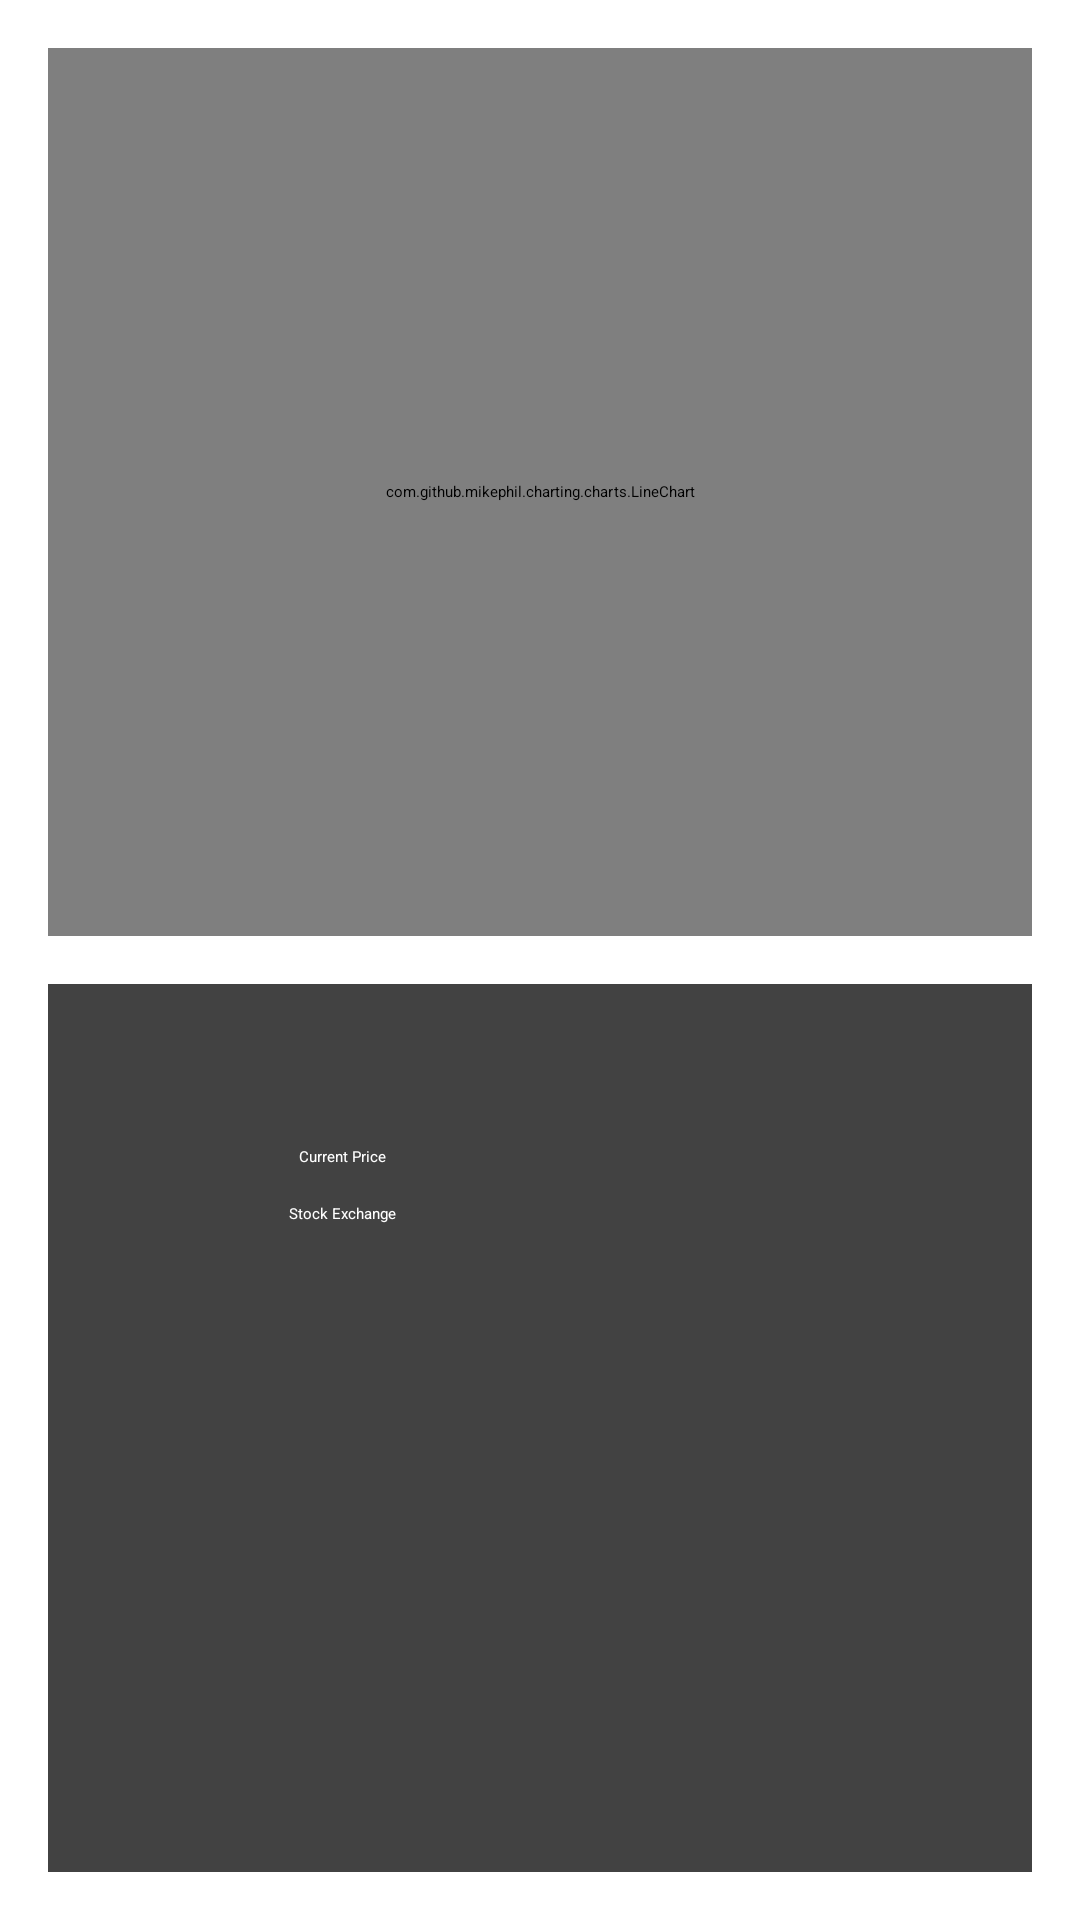

Reconstruct the res/layout file that produces this screen, plus the resources it refers to.
<!-- AndroidManifest.xml: activity theme AppTheme.Details -->
<!-- res/layout/fragment_details.xml -->
<?xml version="1.0" encoding="utf-8"?>
<RelativeLayout
    android:id="@+id/content_details"
    xmlns:android="http://schemas.android.com/apk/res/android"
    xmlns:app="http://schemas.android.com/apk/res-auto"
    xmlns:tools="http://schemas.android.com/tools"
    android:layout_width="match_parent"
    android:layout_height="match_parent"
    android:paddingBottom="@dimen/activity_vertical_margin"
    android:paddingLeft="@dimen/activity_horizontal_margin"
    android:paddingRight="@dimen/activity_horizontal_margin"
    android:paddingTop="@dimen/activity_vertical_margin"
    tools:context="com.udacity.stockhawk.ui.DetailsFragment">

    <View
        android:id="@+id/divider"
        android:layout_width="match_parent"
        android:layout_height="16dp"
        android:layout_centerInParent="true"/>

    <android.support.v7.widget.CardView
        android:layout_width="match_parent"
        android:layout_height="match_parent"
        android:layout_above="@+id/divider"
        app:cardElevation="@dimen/quote_card_elevation">

        <com.github.mikephil.charting.charts.LineChart
            android:id="@+id/stock_graph"
            android:layout_width="match_parent"
            android:layout_height="match_parent"/>
    </android.support.v7.widget.CardView>

    <android.support.v7.widget.CardView
        android:layout_width="match_parent"
        android:layout_height="match_parent"
        android:layout_below="@+id/divider"
        app:cardElevation="@dimen/quote_card_elevation">

        <GridLayout
            android:layout_width="match_parent"
            android:layout_height="match_parent"
            android:background="@color/detail_accent_pane_background"
            android:columnCount="2"
            android:paddingBottom="@dimen/abc_list_item_padding_horizontal_material"
            android:paddingEnd="@dimen/stock_detail_horizontal_padding"
            android:paddingLeft="@dimen/stock_detail_horizontal_padding"
            android:paddingRight="@dimen/stock_detail_horizontal_padding"
            android:paddingStart="@dimen/stock_detail_horizontal_padding"
            android:paddingTop="@dimen/abc_list_item_padding_horizontal_material">

            <TextView
                android:id="@+id/stock_name"
                android:layout_width="match_parent"
                android:layout_height="wrap_content"
                android:layout_columnSpan="2"
                android:gravity="center_horizontal"
                android:padding="@dimen/dimen_4"
                android:textAppearance="@style/TextAppearance.AppCompat.Headline"
                android:textColor="@android:color/white"
                tools:text="Microsoft Corporation"
                />

            <TextView
                android:id="@+id/absolute_change"
                android:layout_width="0dp"
                android:layout_height="wrap_content"
                android:layout_columnWeight="1"
                android:layout_gravity="fill"
                android:gravity="center_horizontal"
                android:padding="@dimen/dimen_4"
                android:textAppearance="@style/TextAppearance.AppCompat.Title"
                android:textColor="@android:color/holo_green_light"
                tools:text="124 USD \u2191"/>

            <TextView
                android:id="@+id/percentage_change"
                android:layout_width="0dp"
                android:layout_height="wrap_content"
                android:layout_columnWeight="1"
                android:layout_gravity="fill"
                android:gravity="center_horizontal"
                android:padding="@dimen/dimen_4"
                android:textAppearance="@style/TextAppearance.AppCompat.Title"
                android:textColor="@android:color/holo_red_light"
                tools:text="9% \u2193"/>

            <TextView
                android:layout_width="0dp"
                android:layout_height="wrap_content"
                android:layout_columnWeight="1"
                android:layout_gravity="fill"
                android:layout_marginTop="@dimen/dimen_4"
                android:gravity="center_horizontal"
                android:padding="@dimen/dimen_4"
                android:text="@string/current_price"
                android:textAppearance="@style/TextAppearance.AppCompat.Body2"
                android:textColor="@android:color/white"/>

            <TextView
                android:id="@+id/current_price"
                android:layout_width="0dp"
                android:layout_height="wrap_content"
                android:layout_columnWeight="1"
                android:layout_gravity="fill"
                android:layout_marginTop="@dimen/dimen_4"
                android:gravity="center_horizontal"
                android:padding="@dimen/dimen_4"
                android:textAppearance="@style/TextAppearance.AppCompat.Body2"
                android:textColor="@android:color/white"
                tools:text="12399 USD"/>

            <TextView
                android:layout_width="0dp"
                android:layout_height="wrap_content"
                android:layout_columnWeight="1"
                android:layout_gravity="fill"
                android:layout_marginTop="@dimen/dimen_4"
                android:gravity="center_horizontal"
                android:padding="@dimen/dimen_4"
                android:text="@string/stock_exchange"
                android:textAppearance="@style/TextAppearance.AppCompat.Body2"
                android:textColor="@android:color/white"/>

            <TextView
                android:id="@+id/stock_exchange"
                android:layout_width="0dp"
                android:layout_height="wrap_content"
                android:layout_columnWeight="1"
                android:layout_gravity="fill"
                android:layout_marginTop="@dimen/dimen_4"
                android:gravity="center_horizontal"
                android:padding="@dimen/dimen_4"
                android:textAppearance="@style/TextAppearance.AppCompat.Body2"
                android:textColor="@android:color/white"
                tools:text="NYM"/>

        </GridLayout>
    </android.support.v7.widget.CardView>


</RelativeLayout>
<!-- resources referenced by this layout -->
<resources>
  <dimen name="activity_horizontal_margin">16dp</dimen>
  <dimen name="activity_vertical_margin">16dp</dimen>
  <dimen name="dimen_4">4dp</dimen>
  <dimen name="quote_card_elevation">2dp</dimen>
  <dimen name="stock_detail_horizontal_padding">32dp</dimen>
  <string name="current_price">Current Price</string>
  <string name="stock_exchange">Stock Exchange</string>
</resources>
